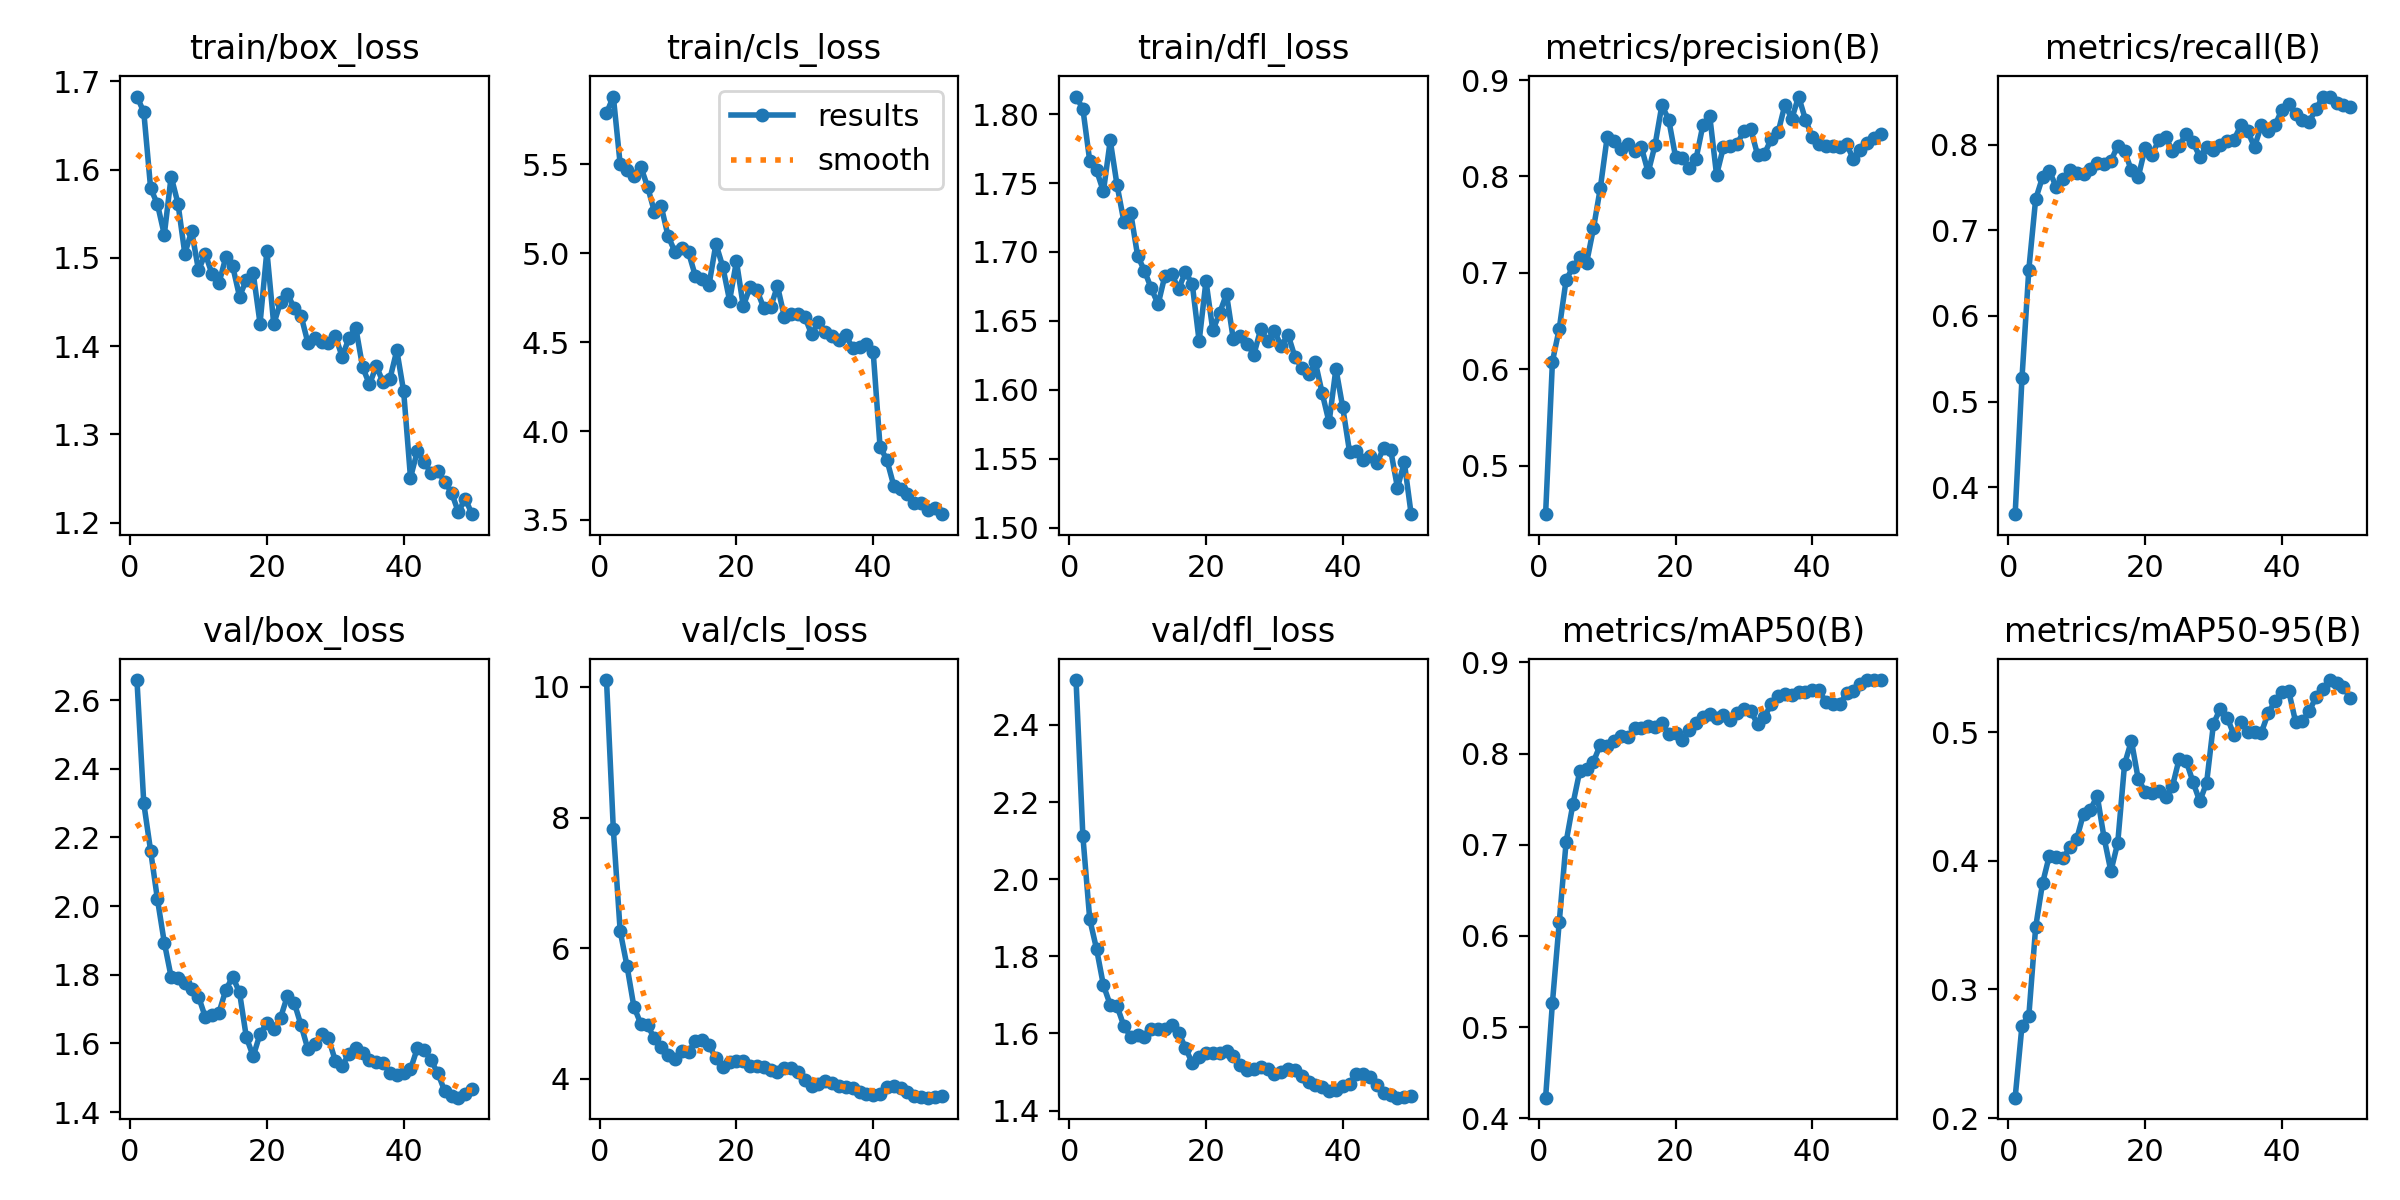

The file beside this chart, header and first rows:
epoch, time, train/box_loss, train/cls_loss, train/dfl_loss, metrics/precision(B), metrics/recall(B), metrics/mAP50(B), metrics/mAP50-95(B), val/box_loss, val/cls_loss, val/dfl_loss, lr/pg0, lr/pg1, lr/pg2
1, 61.24, 1.683, 5.787, 1.813, 0.4495, 0.3686, 0.4226, 0.2158, 2.658, 10.11, 2.516, 0.08309, 8.5e-05, 8.5e-05
2, 134.5, 1.665, 5.88, 1.804, 0.6079, 0.5277, 0.5267, 0.2719, 2.299, 7.818, 2.111, 0.06517, 0.0001715, 0.0001715
3, 198.5, 1.579, 5.5, 1.766, 0.6422, 0.6542, 0.6155, 0.2794, 2.161, 6.262, 1.896, 0.04725, 0.0002545, 0.0002545
4, 264.6, 1.561, 5.467, 1.759, 0.6927, 0.7364, 0.7031, 0.3484, 2.02, 5.727, 1.819, 0.02933, 0.0003339, 0.0003339
5, 326.3, 1.526, 5.436, 1.744, 0.7058, 0.7619, 0.7448, 0.3824, 1.894, 5.106, 1.725, 0.01141, 0.0004098, 0.0004098
6, 385.9, 1.592, 5.487, 1.781, 0.7159, 0.7694, 0.7809, 0.404, 1.794, 4.846, 1.674, 0.0004505, 0.0004505, 0.0004505
7, 441.8, 1.562, 5.374, 1.748, 0.7106, 0.7507, 0.7833, 0.4026, 1.79, 4.822, 1.67, 0.0004406, 0.0004406, 0.0004406
8, 495.8, 1.505, 5.234, 1.722, 0.7461, 0.7603, 0.7912, 0.4019, 1.776, 4.617, 1.619, 0.0004307, 0.0004307, 0.0004307
9, 548.1, 1.53, 5.263, 1.728, 0.7879, 0.7698, 0.8096, 0.4105, 1.758, 4.482, 1.591, 0.0004208, 0.0004208, 0.0004208
10, 603.1, 1.486, 5.096, 1.697, 0.8406, 0.7669, 0.8085, 0.4168, 1.737, 4.362, 1.597, 0.0004109, 0.0004109, 0.0004109
11, 654.9, 1.505, 5.009, 1.686, 0.8366, 0.7661, 0.8137, 0.4367, 1.677, 4.308, 1.591, 0.000401, 0.000401, 0.000401
12, 709.3, 1.481, 5.028, 1.674, 0.8281, 0.7715, 0.8196, 0.4397, 1.683, 4.42, 1.611, 0.0003911, 0.0003911, 0.0003911
13, 762, 1.472, 5.004, 1.662, 0.8334, 0.7782, 0.8181, 0.4506, 1.69, 4.408, 1.612, 0.0003812, 0.0003812, 0.0003812
14, 815.3, 1.501, 4.871, 1.683, 0.826, 0.7778, 0.8281, 0.4179, 1.756, 4.58, 1.612, 0.0003713, 0.0003713, 0.0003713
15, 868.3, 1.49, 4.852, 1.684, 0.8304, 0.7809, 0.8285, 0.3919, 1.794, 4.589, 1.621, 0.0003614, 0.0003614, 0.0003614
16, 922.5, 1.456, 4.823, 1.673, 0.8043, 0.799, 0.8303, 0.4139, 1.749, 4.515, 1.602, 0.0003515, 0.0003515, 0.0003515
17, 975.7, 1.475, 5.052, 1.686, 0.8324, 0.7924, 0.8288, 0.4752, 1.618, 4.312, 1.563, 0.0003416, 0.0003416, 0.0003416
18, 1030, 1.483, 4.924, 1.676, 0.8737, 0.77, 0.8336, 0.4933, 1.563, 4.18, 1.523, 0.0003317, 0.0003317, 0.0003317
19, 1082, 1.426, 4.733, 1.635, 0.859, 0.7622, 0.8219, 0.4635, 1.628, 4.263, 1.539, 0.0003218, 0.0003218, 0.0003218
20, 1135, 1.508, 4.954, 1.679, 0.8205, 0.7958, 0.8225, 0.4539, 1.659, 4.273, 1.55, 0.0003119, 0.0003119, 0.0003119
21, 1189, 1.425, 4.702, 1.643, 0.8189, 0.7883, 0.8153, 0.4525, 1.642, 4.27, 1.55, 0.000302, 0.000302, 0.000302
22, 1242, 1.45, 4.81, 1.656, 0.8093, 0.805, 0.8257, 0.4545, 1.675, 4.197, 1.549, 0.0002921, 0.0002921, 0.0002921
23, 1295, 1.459, 4.791, 1.669, 0.8184, 0.8091, 0.8339, 0.45, 1.738, 4.193, 1.554, 0.0002822, 0.0002822, 0.0002822
24, 1349, 1.443, 4.692, 1.636, 0.8531, 0.7927, 0.84, 0.4579, 1.719, 4.186, 1.542, 0.0002723, 0.0002723, 0.0002723
25, 1402, 1.434, 4.695, 1.639, 0.8628, 0.7987, 0.8437, 0.4795, 1.653, 4.132, 1.518, 0.0002624, 0.0002624, 0.0002624
26, 1455, 1.404, 4.816, 1.634, 0.8015, 0.8127, 0.8393, 0.4779, 1.583, 4.111, 1.505, 0.0002525, 0.0002525, 0.0002525
27, 1516, 1.409, 4.643, 1.625, 0.8302, 0.8026, 0.8428, 0.4613, 1.6, 4.169, 1.509, 0.0002426, 0.0002426, 0.0002426
28, 1567, 1.404, 4.659, 1.644, 0.8316, 0.7861, 0.8372, 0.4462, 1.629, 4.171, 1.513, 0.0002327, 0.0002327, 0.0002327
29, 1617, 1.404, 4.66, 1.635, 0.8337, 0.7968, 0.8447, 0.4608, 1.616, 4.111, 1.509, 0.0002228, 0.0002228, 0.0002228
30, 1672, 1.412, 4.641, 1.643, 0.8471, 0.7936, 0.8491, 0.5065, 1.55, 3.974, 1.496, 0.0002129, 0.0002129, 0.0002129
31, 1727, 1.388, 4.544, 1.631, 0.8488, 0.7991, 0.8464, 0.5184, 1.535, 3.89, 1.5, 0.000203, 0.000203, 0.000203
32, 1781, 1.409, 4.615, 1.64, 0.8223, 0.8048, 0.8325, 0.5114, 1.569, 3.922, 1.507, 0.0001931, 0.0001931, 0.0001931
33, 1836, 1.421, 4.554, 1.624, 0.8235, 0.8058, 0.84, 0.4978, 1.588, 3.962, 1.505, 0.0001832, 0.0001832, 0.0001832
34, 1890, 1.376, 4.537, 1.616, 0.8388, 0.8225, 0.8547, 0.5079, 1.573, 3.932, 1.489, 0.0001733, 0.0001733, 0.0001733
35, 1944, 1.357, 4.513, 1.611, 0.8459, 0.8156, 0.8628, 0.5, 1.553, 3.89, 1.474, 0.0001634, 0.0001634, 0.0001634
36, 1998, 1.377, 4.539, 1.62, 0.8745, 0.7973, 0.8649, 0.5002, 1.546, 3.876, 1.466, 0.0001535, 0.0001535, 0.0001535
37, 2052, 1.359, 4.465, 1.597, 0.86, 0.8228, 0.8638, 0.4997, 1.544, 3.857, 1.461, 0.0001436, 0.0001436, 0.0001436
38, 2107, 1.363, 4.47, 1.576, 0.8829, 0.8162, 0.868, 0.5147, 1.515, 3.796, 1.451, 0.0001337, 0.0001337, 0.0001337
39, 2162, 1.395, 4.491, 1.615, 0.8588, 0.8226, 0.8673, 0.5242, 1.507, 3.769, 1.454, 0.0001238, 0.0001238, 0.0001238
40, 2218, 1.349, 4.443, 1.587, 0.8406, 0.8408, 0.8697, 0.5314, 1.513, 3.754, 1.465, 0.0001139, 0.0001139, 0.0001139
41, 2272, 1.251, 3.912, 1.555, 0.8335, 0.8475, 0.8692, 0.5321, 1.525, 3.766, 1.469, 0.000104, 0.000104, 0.000104
42, 2326, 1.281, 3.838, 1.556, 0.8316, 0.8354, 0.8563, 0.5082, 1.586, 3.878, 1.496, 9.41e-05, 9.41e-05, 9.41e-05
43, 2378, 1.269, 3.693, 1.549, 0.8312, 0.8285, 0.8541, 0.5086, 1.581, 3.889, 1.496, 8.42e-05, 8.42e-05, 8.42e-05
44, 2432, 1.256, 3.673, 1.552, 0.8303, 0.827, 0.8541, 0.5162, 1.551, 3.862, 1.486, 7.43e-05, 7.43e-05, 7.43e-05
45, 2486, 1.258, 3.649, 1.547, 0.8338, 0.8415, 0.8661, 0.5275, 1.514, 3.802, 1.467, 6.44e-05, 6.44e-05, 6.44e-05
46, 2538, 1.246, 3.593, 1.558, 0.818, 0.8562, 0.8691, 0.5337, 1.462, 3.744, 1.446, 5.45e-05, 5.45e-05, 5.45e-05
47, 2592, 1.234, 3.594, 1.556, 0.8273, 0.8554, 0.8766, 0.5406, 1.447, 3.72, 1.44, 4.46e-05, 4.46e-05, 4.46e-05
48, 2645, 1.212, 3.558, 1.529, 0.8352, 0.8491, 0.8807, 0.5385, 1.442, 3.711, 1.433, 3.47e-05, 3.47e-05, 3.47e-05
49, 2698, 1.227, 3.569, 1.547, 0.8404, 0.8461, 0.8803, 0.5349, 1.453, 3.72, 1.436, 2.48e-05, 2.48e-05, 2.48e-05
50, 2751, 1.209, 3.533, 1.51, 0.8438, 0.8438, 0.8802, 0.5268, 1.469, 3.73, 1.438, 1.49e-05, 1.49e-05, 1.49e-05
